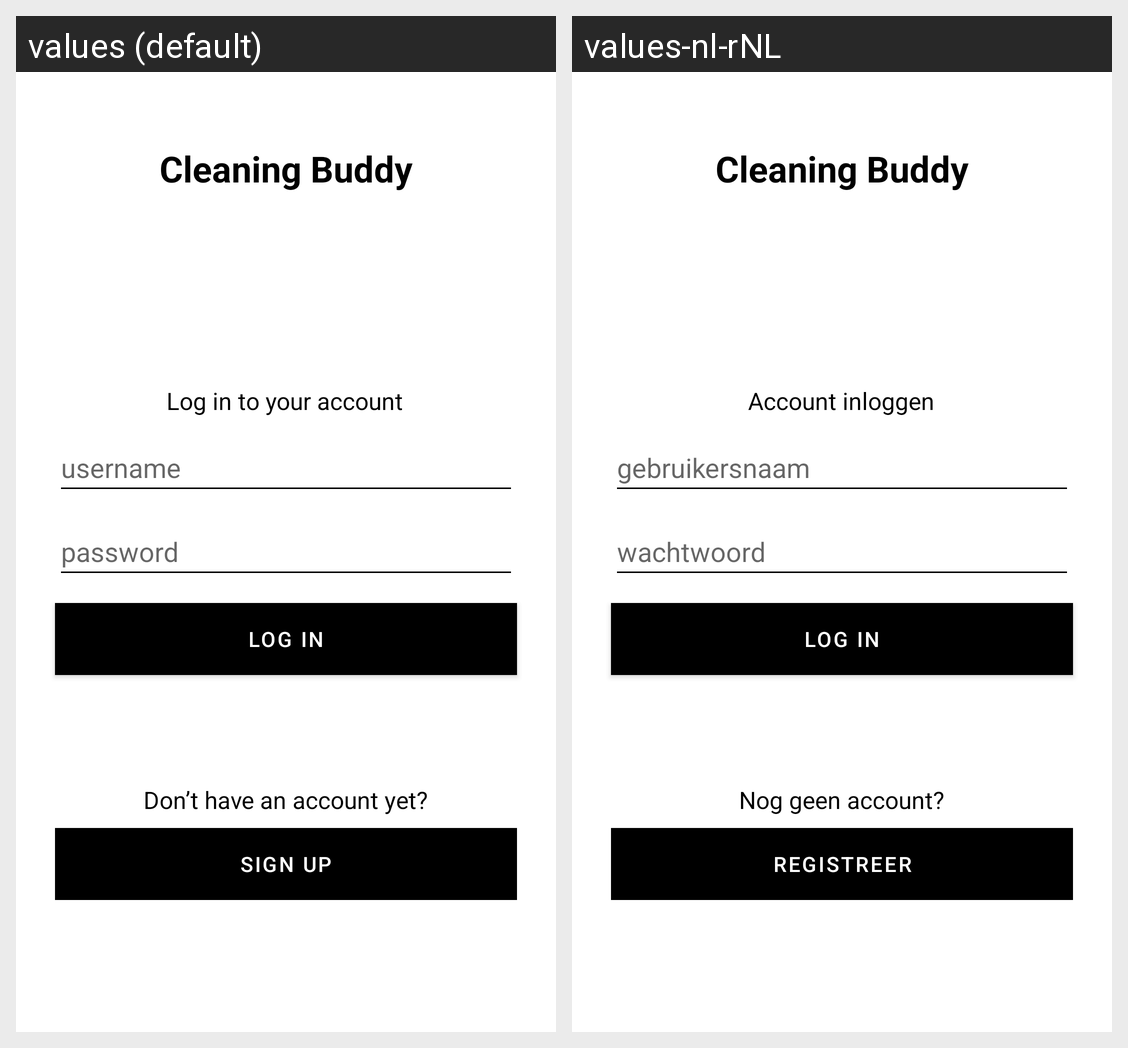

The same Android screen rendered under two of its app's locales, left to right. List the strings drawn on it with the default value and each locale's translation.
Android screen res/layout/activity_login.xml rendered under 2 locales, left to right: values (default), values-nl-rNL. Device: Nexus 5 (rendered at 1080×1920; each locale shown at half size, 540×960, under a caption strip naming it); theme Theme.Cleaner.
Strings drawn on this screen, with the default value and each locale's value (text and hints the layout hard-codes, and strings that could not be matched under every locale, appear in the picture but are not listed):

app_name
  values: Cleaning Buddy
  values-nl-rNL: Cleaning Buddy

login_prompt_tv_text
  values: Log in to your account
  values-nl-rNL: Account inloggen

username_et_hint
  values: username
  values-nl-rNL: gebruikersnaam

password_et_hint
  values: password
  values-nl-rNL: wachtwoord

login_btn_text
  values: Log in
  values-nl-rNL: Log in

login_no_account_tv_text
  values: Don’t have an account yet?
  values-nl-rNL: Nog geen account?

signup_btn_text
  values: Sign up
  values-nl-rNL: Registreer
